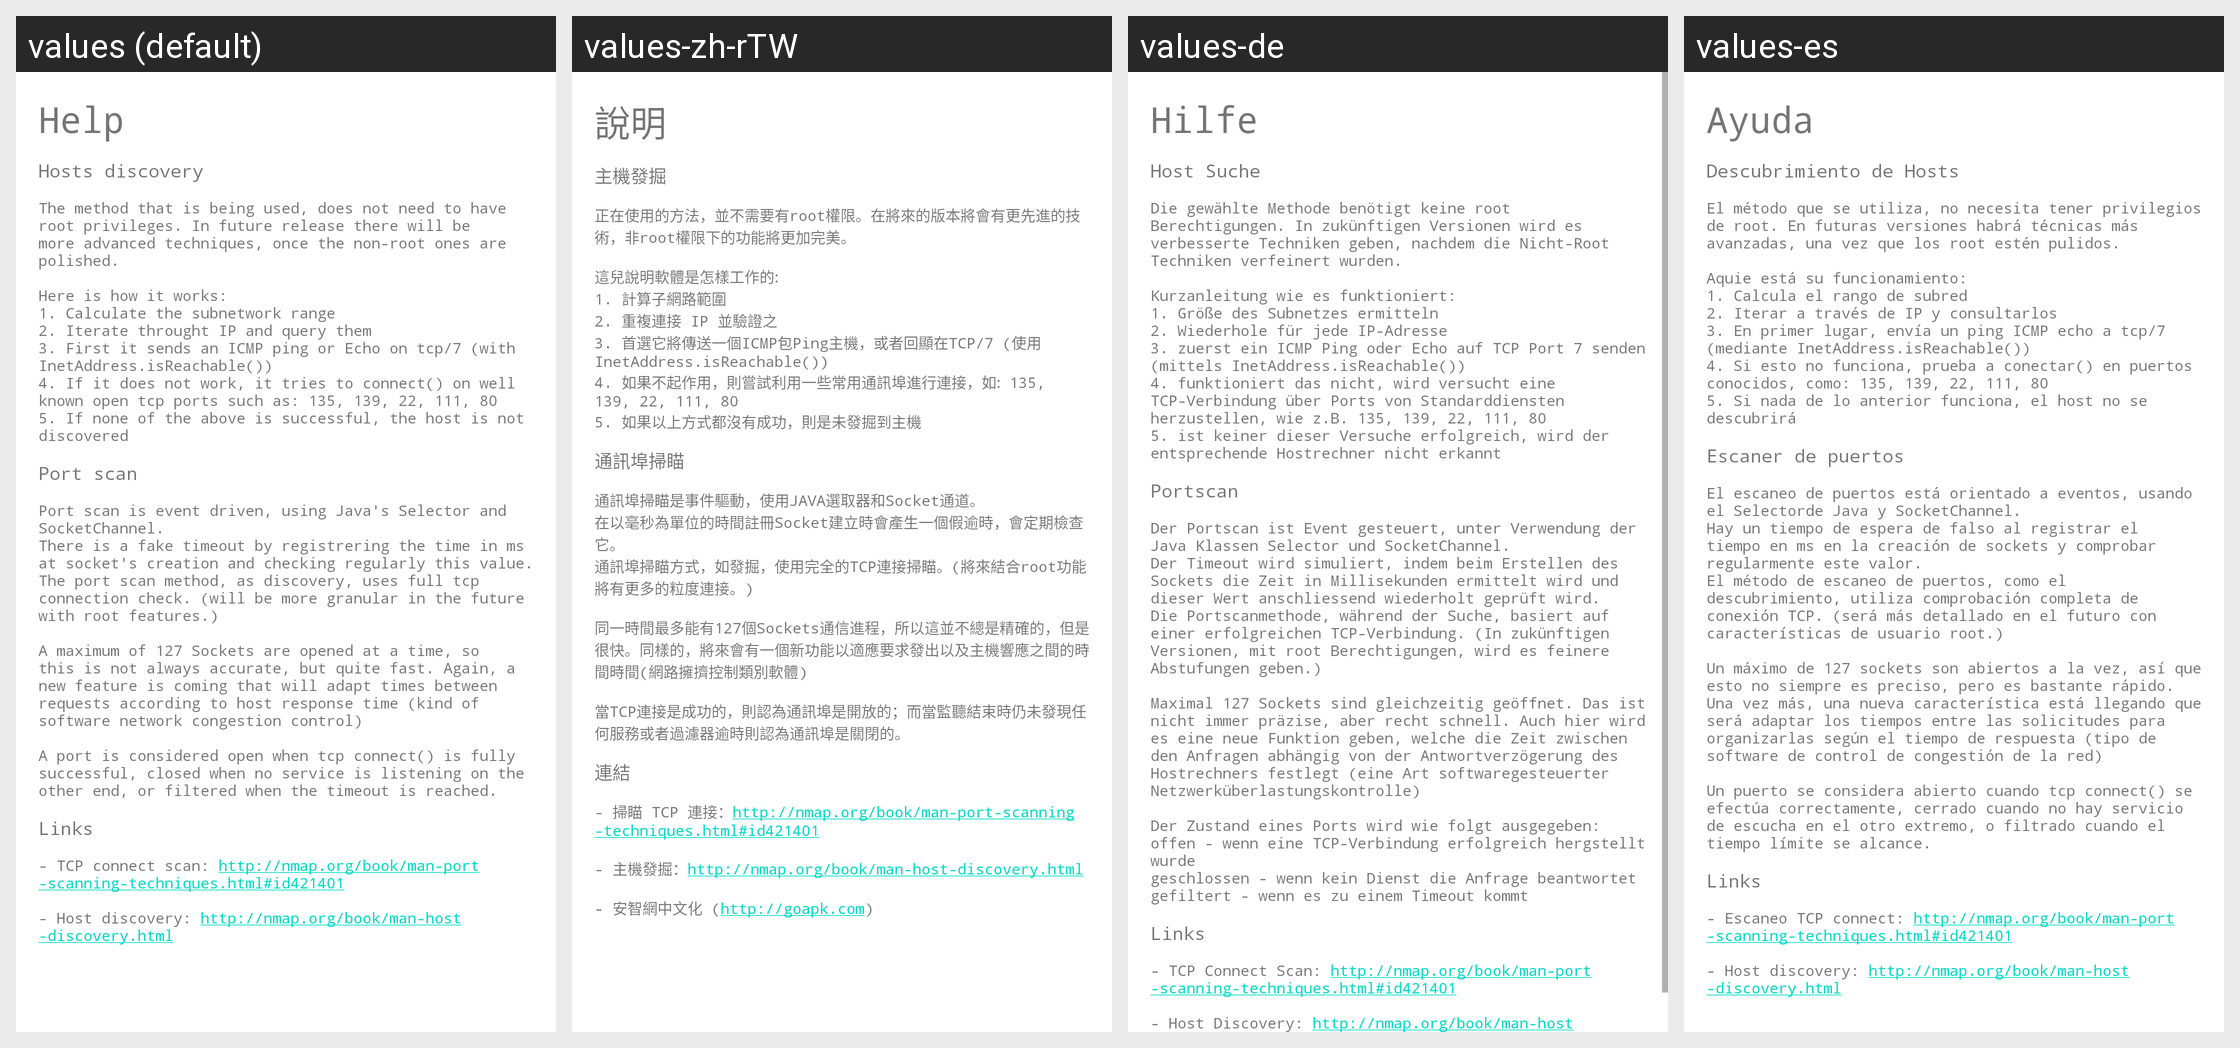

Here is an Android app screen in its default locale and in the app's own translations. Write out the translated-string differences for the strings that appear on this screen.
Android screen res/layout/help.xml rendered under 4 locales, left to right: values (default), values-zh-rTW, values-de, values-es. Device: Nexus 5 (rendered at 1080×1920; each locale shown at half size, 540×960, under a caption strip naming it); theme Theme.MaterialComponents.DayNight.NoActionBar.
Other locales in the repository, not shown: values-fr, values-zh-rCN.
Strings drawn on this screen, with the default value and each locale's value (text and hints the layout hard-codes, and strings that could not be matched under every locale, appear in the picture but are not listed):

preferences_help
  values: Help
  values-zh-rTW: 說明
  values-de: Hilfe
  values-es: Ayuda

help_discovery_title
  values: Hosts discovery
  values-zh-rTW: 主機發掘
  values-de: Host Suche
  values-es: Descubrimiento de Hosts

help_discovery_content
  values: The method that is being used, does not need to have root privileges. In future release there will be more advanced techniques, once the non-root ones are polished.
      
      Here is how it works: 
      1. Calculate the subnetwork range
      2. Iterate throught IP and query them
      3. First it sends an ICMP ping or Echo on tcp/7 (with InetAddress.isReachable())
      4. If it does not work, it tries to connect() on well …[clipped]
  values-zh-rTW: 正在使用的方法，並不需要有root權限。在將來的版本將會有更先進的技術，非root權限下的功能將更加完美。
      
      這兒說明軟體是怎樣工作的: 
      1. 計算子網路範圍
      2. 重複連接 IP 並驗證之
      3. 首選它將傳送一個ICMP包Ping主機，或者回顯在TCP/7 (使用 InetAddress.isReachable())
      4. 如果不起作用，則嘗試利用一些常用通訊埠進行連接，如: 135, 139, 22, 111, 80
      5. 如果以上方式都沒有成功，則是未發掘到主機
  values-de: Die gewählte Methode benötigt keine root Berechtigungen. In zukünftigen Versionen wird es verbesserte Techniken geben, nachdem die Nicht-Root Techniken verfeinert wurden.
      
      Kurzanleitung wie es funktioniert: 
      1. Größe des Subnetzes ermitteln
      2. Wiederhole für jede IP-Adresse
      3. zuerst ein ICMP Ping oder Echo auf TCP Port 7 senden (mittels InetAddress.isReachable())
      4. funktioniert das nicht, wird …[clipped]
  values-es: El método que se utiliza, no necesita tener privilegios de root. En futuras versiones habrá técnicas más avanzadas, una vez que los root estén pulidos.
      
      Aquie está su funcionamiento: 
      1. Calcula el rango de subred
      2. Iterar a través de IP y consultarlos
      3. En primer lugar, envía un ping ICMP echo a tcp/7 (mediante InetAddress.isReachable())
      4. Si esto no funciona, prueba a conectar() en puertos …[clipped]

help_portscan_title
  values: Port scan
  values-zh-rTW: 通訊埠掃瞄
  values-de: Portscan
  values-es: Escaner de puertos

help_portscan_content
  values: Port scan is event driven, using Java's Selector and SocketChannel.
      There is a fake timeout by registrering the time in ms at socket's creation and checking regularly this value.
      The port scan method, as discovery, uses full tcp connection check. (will be more granular in the future with root features.)
      
      A maximum of 127 Sockets are opened at a time, so this is not always accurate, but quite …[clipped]
  values-zh-rTW: 通訊埠掃瞄是事件驅動，使用JAVA選取器和Socket通道。
      在以毫秒為單位的時間註冊Socket建立時會產生一個假逾時，會定期檢查它。
      通訊埠掃瞄方式，如發掘，使用完全的TCP連接掃瞄。(將來結合root功能將有更多的粒度連接。)
      
      同一時間最多能有127個Sockets通信進程，所以這並不總是精確的，但是很快。同樣的，將來會有一個新功能以適應要求發出以及主機響應之間的時間時間(網路擁擠控制類別軟體)
      
      當TCP連接是成功的，則認為通訊埠是開放的；而當監聽結束時仍未發現任何服務或者過濾器逾時則認為通訊埠是關閉的。
  values-de: Der Portscan ist Event gesteuert, unter Verwendung der Java Klassen Selector und SocketChannel.
      Der Timeout wird simuliert, indem beim Erstellen des Sockets die Zeit in Millisekunden ermittelt wird und dieser Wert anschliessend wiederholt geprüft wird.
      Die Portscanmethode, während der Suche, basiert auf einer erfolgreichen TCP-Verbindung. (In zukünftigen Versionen, mit root Berechtigungen, wird …[clipped]
  values-es: El escaneo de puertos está orientado a eventos, usando el Selectorde Java y SocketChannel.
      Hay un tiempo de espera de falso al registrar el tiempo en ms en la creación de sockets y comprobar regularmente este valor.
      El método de escaneo de puertos, como el descubrimiento, utiliza comprobación completa de conexión TCP. (será más detallado en el futuro con características de usuario root.)
      
      Un …[clipped]

help_links_title
  values: Links
  values-zh-rTW: 連結
  values-de: Links
  values-es: Links

help_links_content
  values: - TCP connect scan: http://nmap.org/book/man-port-scanning-techniques.html#id421401
      
      - Host discovery: http://nmap.org/book/man-host-discovery.html
  values-zh-rTW: - 掃瞄 TCP 連接：http://nmap.org/book/man-port-scanning-techniques.html#id421401
      
      - 主機發掘：http://nmap.org/book/man-host-discovery.html
      
      - 安智網中文化 (http://goapk.com)
  values-de: - TCP Connect Scan: http://nmap.org/book/man-port-scanning-techniques.html#id421401
      
      - Host Discovery: http://nmap.org/book/man-host-discovery.html
  values-es: - Escaneo TCP connect: http://nmap.org/book/man-port-scanning-techniques.html#id421401
      
      - Host discovery: http://nmap.org/book/man-host-discovery.html
